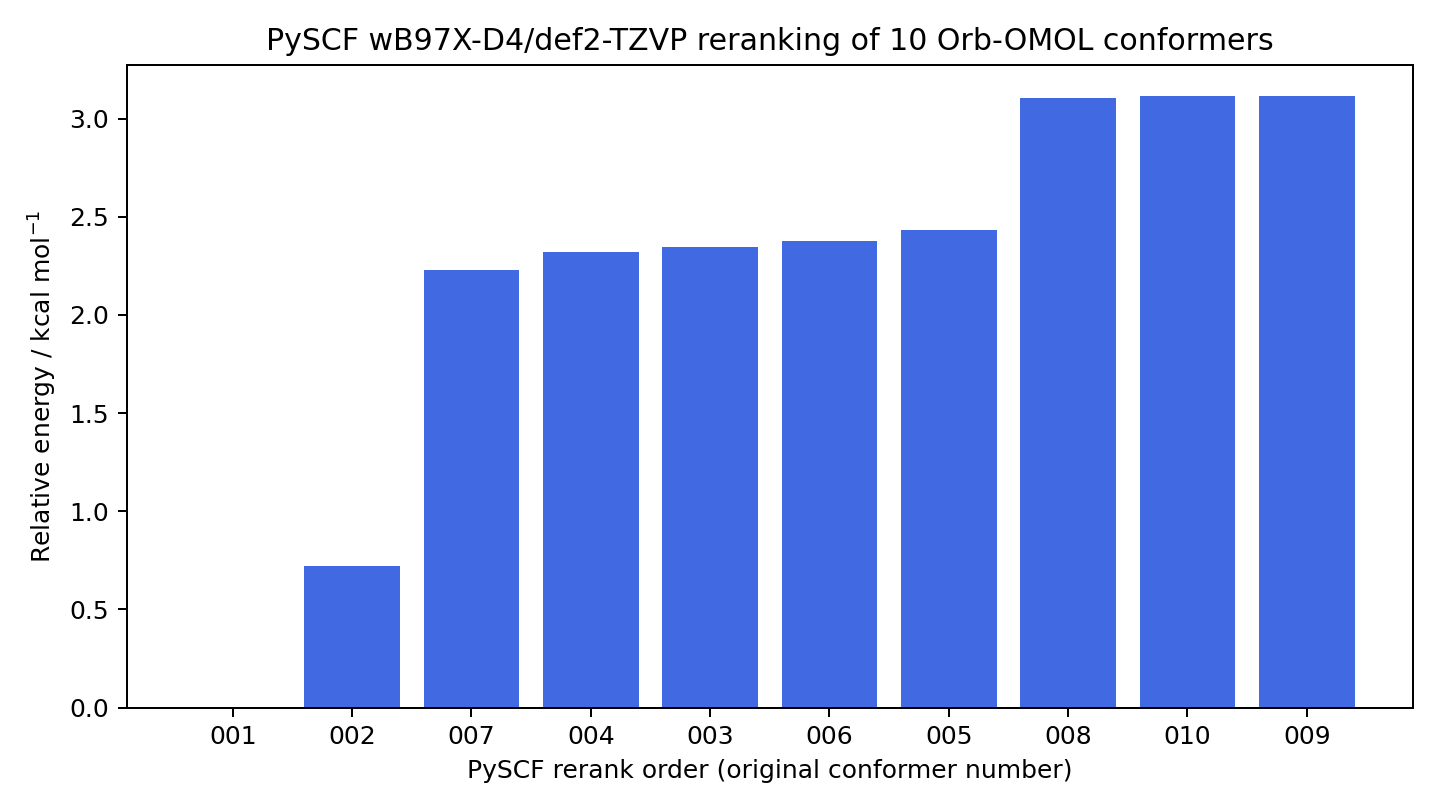

Source data for this figure (header and first rows):
pyscf_rank, conformer, energy_hartree, relative_eV, relative_kcal_mol
1, minimum_001.xyz, -1381, 0.000000, 0.000
2, minimum_002.xyz, -1381, 0.03124, 0.720
3, minimum_007.xyz, -1381, 0.09662, 2.228
4, minimum_004.xyz, -1381, 0.1007, 2.322
5, minimum_003.xyz, -1381, 0.1017, 2.345
6, minimum_006.xyz, -1381, 0.103, 2.376
7, minimum_005.xyz, -1381, 0.1054, 2.431
8, minimum_008.xyz, -1381, 0.1346, 3.104
9, minimum_010.xyz, -1381, 0.1352, 3.117
10, minimum_009.xyz, -1381, 0.1352, 3.117
